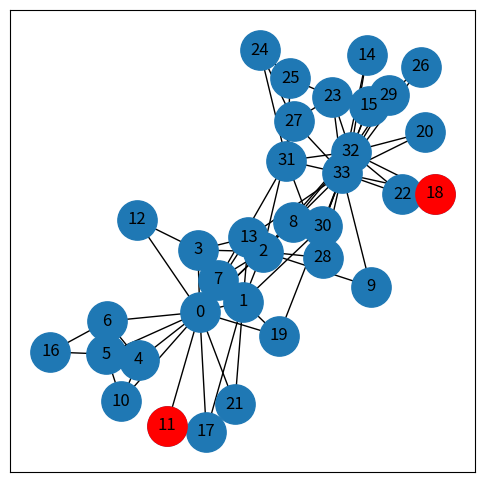
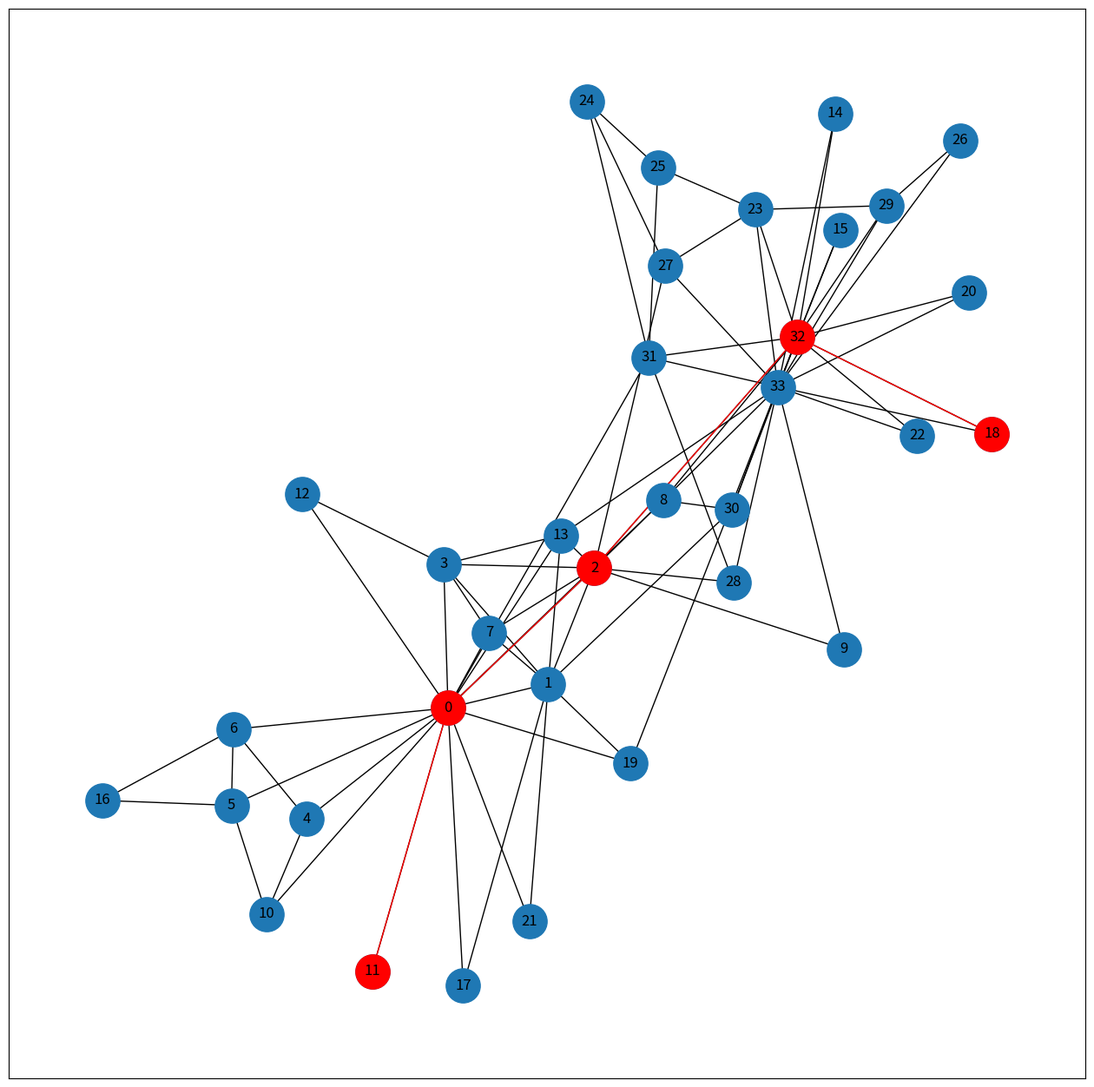
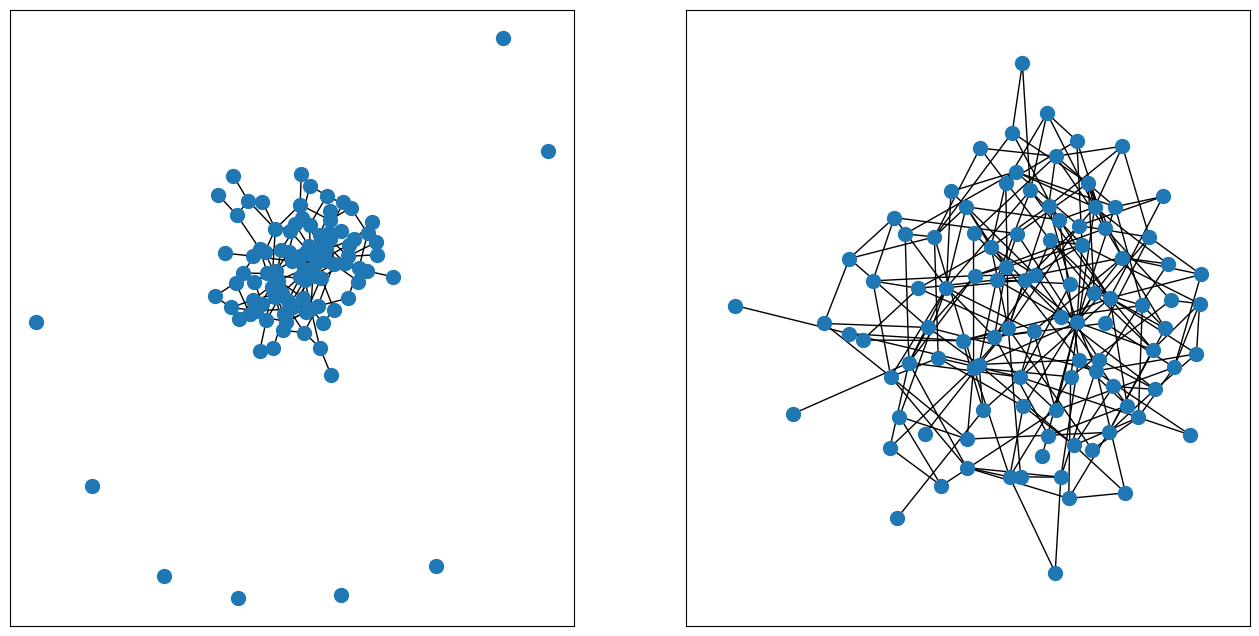
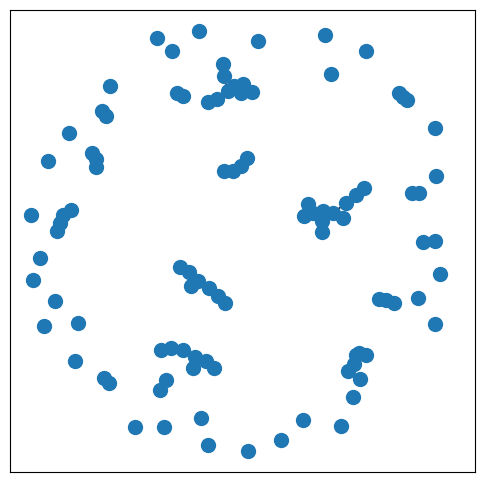
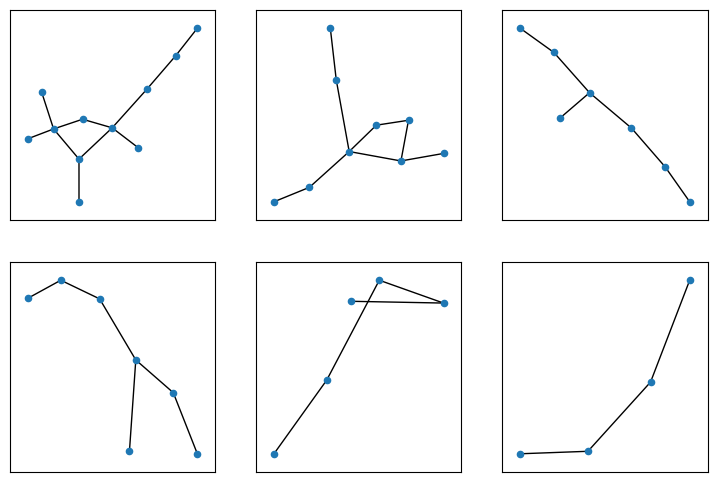
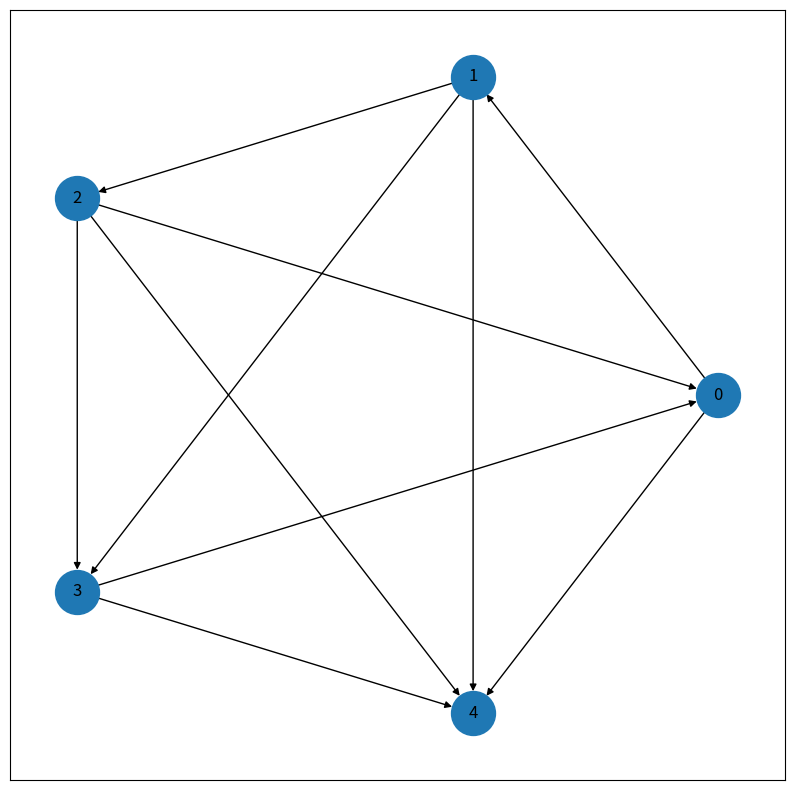
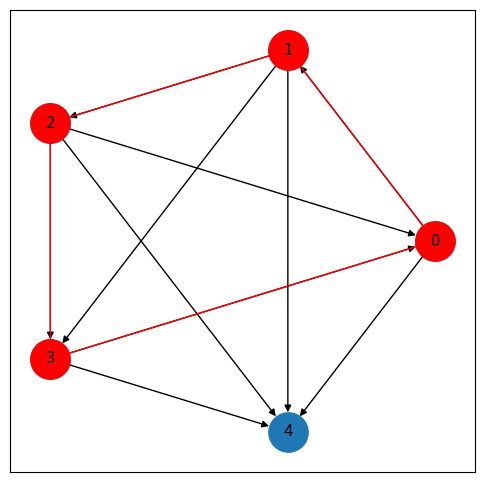
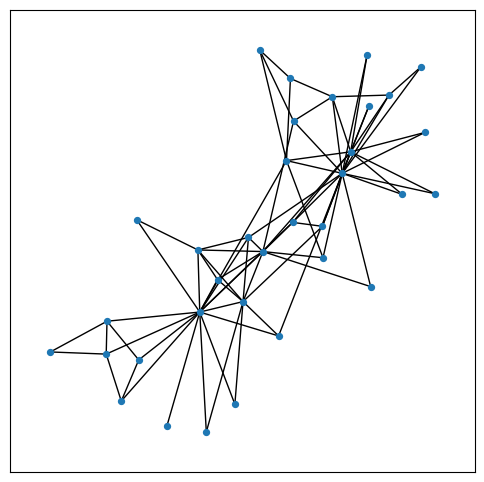
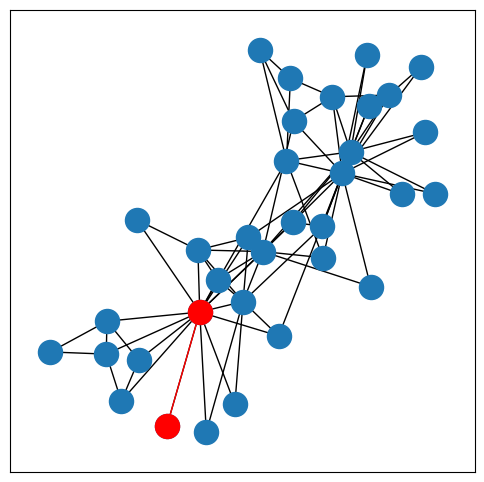
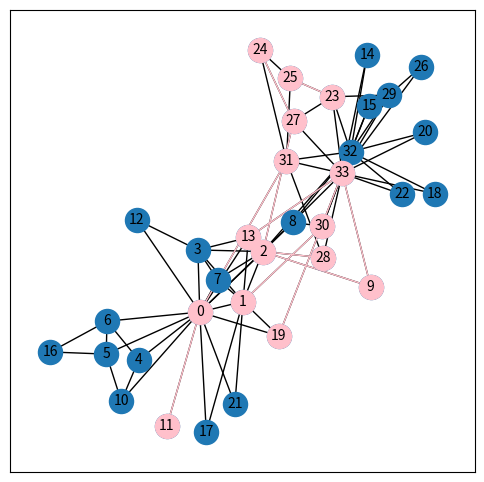
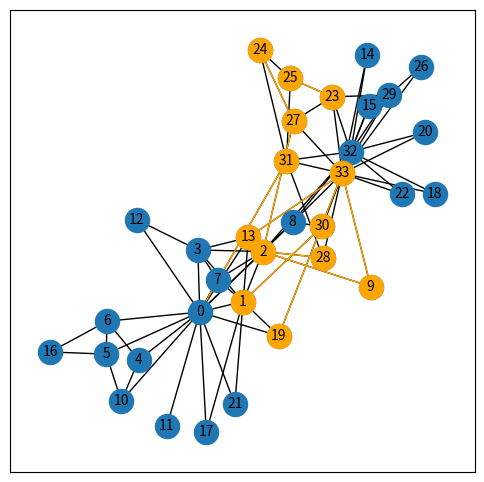
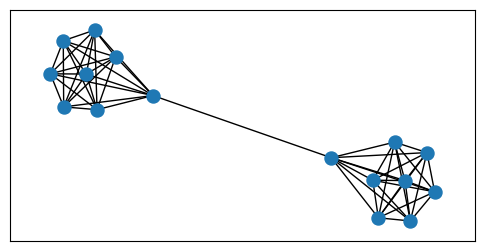
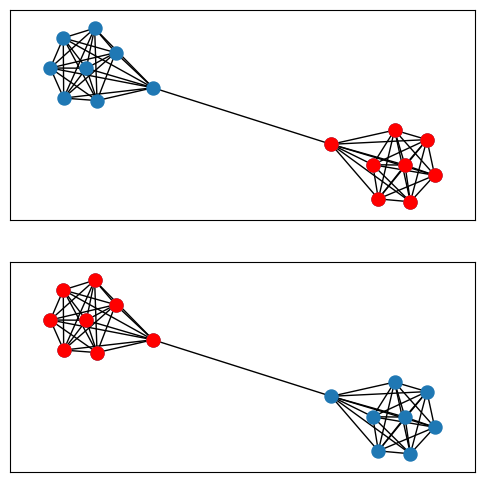

Here is the Python script that generated these plots, in order:


# https://www.osgeo.cn/networkx/auto_examples/index.html

# https://networkx.org/documentation/latest/auto_examples/index.html

#%%%%%%%%%%%%%%%%%%%%%%%%%%%%%%%%%%%%%%%%%%%%%%% 连通性，空手道俱乐部


import networkx as nx
import matplotlib.pyplot as plt

G = nx.karate_club_graph()
# 空手道俱乐部图
pos = nx.spring_layout(G,seed=2)

plt.figure(figsize = (6,6))
nx.draw_networkx(G, pos, node_size=800,)
nx.draw_networkx_nodes(G, pos, nodelist = [11, 18], node_color = 'r', node_size=800,)
# plt.savefig('空手道俱乐部图.svg')

# 检查两个节点是否连通
nx.has_path(G, 11, 18)


path_nodes = nx.shortest_path(G, 11, 18)
# 最短路径
path_nodes
# [11, 0, 2, 32, 18]

# 自定义函数将节点序列转化为边序列
def nodes_2_edges(node_list):
    # 使用列表生成式创建边的列表
    list_edges = [(node_list[i], node_list[i+1]) for i in range(len(node_list)-1)]
    return  list_edges

# 将节点序列转化为边序列
path_edges = nodes_2_edges(path_nodes)
# [(11, 0), (0, 2), (2, 32), (32, 18)]

plt.figure(figsize = (16,16))
nx.draw_networkx(G, pos, node_size=800,)
nx.draw_networkx_nodes(G,pos, nodelist = path_nodes, node_color = 'r', node_size=800,)
nx.draw_networkx_edges(G,pos, edgelist = path_edges, edge_color = 'r')
# plt.savefig('空手道俱乐部图，节点11、18最短路径.svg')

# 删除一条边
G.remove_edge(11,0)

# 再次检查两个节点是否连通
nx.has_path(G, 11, 8)
# False


#%%%%%%%%%%%%%%%%%%%%%%%%%%%%%%%%%%%%%%%%%%%%%%% 连通图 vs 非连通图

import networkx as nx
import numpy as np
import matplotlib.pyplot as plt

p = [0.03, 0.05]

fig, axes = plt.subplots(1, 2, figsize = (16, 8))
for ax_i, p_i in zip(axes.flatten(), p):
    # 参数n控制图中节点的数量
    # 参数p控制节点间连线存在的概率
    G = nx.gnp_random_graph(100, p_i, seed=8)

    # 检查无向图是否连通
    print(nx.is_connected(G))

    pos = nx.spring_layout(G, seed = 8)
    nx.draw_networkx(G, pos, ax = ax_i, with_labels = False, node_size=100)
    # ax_i.axis('off')
# plt.savefig('图的连通.svg')



#%%%%%%%%%%%%%%%%%%%%%%%%%%%%%%%%%%%%%%%%%%%%%%% 连通分量

import networkx as nx
import numpy as np
import matplotlib.pyplot as plt

G = nx.gnp_random_graph(100, 0.01, seed=8)
# 创建随机图

plt.figure(figsize = (6,6))
pos = nx.spring_layout(G, seed = 8)
nx.draw_networkx(G, pos, with_labels = False, node_size = 100)
# plt.savefig('全图.svg')

# 检查无向图是否连通
nx.is_connected(G)
# False

# 连通分量的数量
nx.number_connected_components(G)
# 49

# 连通分量
list_cc = nx.connected_components(G)

# 根据节点数从大到小排列连通分量
list_cc = sorted(list_cc, key=len, reverse=True)
for cc_idx in list_cc:
    print(cc_idx)

# 取出节点数较多的连通分量
fig, axes = plt.subplots(2,3,figsize = (9,6))
axes = axes.flatten()
for idx in range(6):
    Gcc_idx = G.subgraph(list_cc[idx])
    pos_Gcc_idx = {k: pos[k] for k in list(Gcc_idx.nodes())}
    # 可视化连通分量
    nx.draw_networkx(Gcc_idx, pos_Gcc_idx, ax = axes[idx], with_labels = False, node_size=20)
# plt.savefig('前6大连通分量.svg')


#%%%%%%%%%%%%%%%%%%%%%%%%%%%%%%%%%%%%%%%%%%%%%%% 强连通、弱连通

import matplotlib.pyplot as plt
import networkx as nx
import random

# 创建一个包含5个节点的无向完全图
G_undirected = nx.complete_graph(5)

# 创建一个新的有向图
G_directed = nx.DiGraph()

# 为每对节点随机选择方向
random.seed(8)
for u, v in G_undirected.edges():
    if random.choice([True, False]):
        G_directed.add_edge(u, v)
    else:
        G_directed.add_edge(v, u)

# 可视化图
plt.figure(figsize = (10, 10))
pos = nx.circular_layout(G_directed)
nx.draw_networkx(G_directed, pos = pos, with_labels = True, node_size = 1000)
# plt.savefig('完全图，设定边方向.svg')

nx.is_strongly_connected(G_directed)
# True
nx.is_weakly_connected(G_directed)
# True
list_strongly_cc = sorted(nx.strongly_connected_components(G_directed), key=len, reverse=True)
list(list_strongly_cc)
# [{0, 1, 2, 3, 4}]

# 自定义函数将节点序列转化为边序列 (闭环)
def nodes_2_edges(node_list):
    # 使用列表生成式创建边的列表
    list_edges = [(node_list[i], node_list[i+1]) for i in range(len(node_list)-1)]

    # 加上一个额外的边从最后一个节点回到第一个节点，形成闭环
    closing_edge = [(node_list[-1], node_list[0])]
    list_edges = list_edges + closing_edge
    return  list_edges

list_cc = list(list_strongly_cc[0])
# [0, 1, 2, 3, 4]

edges_strongly_cc = nodes_2_edges(list_cc)
# [(0, 1), (1, 2), (2, 3), (3, 4), (4, 0)]

# 可视化图
plt.figure(figsize = (6,6))
pos_Gcc_idx = {k: pos[k] for k in list_cc}
nx.draw_networkx(G_directed, pos = pos, with_labels = True, node_size = 800)
nx.draw_networkx_nodes(G_directed, nodelist = list_cc, pos = pos_Gcc_idx, node_size = 800, node_color = 'r')
nx.draw_networkx_edges(G_directed, pos = pos_Gcc_idx, edgelist = edges_strongly_cc, edge_color = 'r')
# plt.savefig('强连通分量.svg')


# # 可视化有向图中3个环
# fig, axes = plt.subplots(1, 3, figsize = (9,3))
# axes = axes.flatten()
# for nodes_i, ax_i in zip(list_cc, axes):
#     edges_i = nodes_2_edges(nodes_i)
#     nx.draw_networkx(G_directed, ax = ax_i, pos = pos, with_labels = True, node_size = 88)
#     nx.draw_networkx_nodes(G_directed, ax = ax_i, nodelist = nodes_i, pos = pos, node_size = 88, node_color = 'r')
#     nx.draw_networkx_edges(G_directed, pos = pos, ax = ax_i, edgelist = edges_i, edge_color = 'r')
#     ax_i.set_title(' → '.join(str(node) for node in nodes_i))
#     ax_i.axis('off')
# # plt.savefig('有向图中所有cycles.svg')



# largest = max(list_strongly_cc, key=len)

# G_directed_2 = nx.complete_graph(5, create_using = nx.DiGraph())
# # 可视化图
# plt.figure(figsize = (6,6))
# nx.draw_networkx(G_directed_2, pos = pos, with_labels = True, node_size = 188)
# # plt.savefig('完全图，设定边方向.svg')
# nx.is_strongly_connected(G_directed_2)


#%%%%%%%%%%%%%%%%%%%%%%%%%%%%%%%%%%%%%%%%%%%%%%% 桥、局部桥

import networkx as nx
import numpy as np
import matplotlib.pyplot as plt

# G = nx.balanced_tree(3, 5)
G = nx.karate_club_graph()
# 创建随机图
pos = nx.spring_layout(G, seed = 2)

plt.figure(figsize = (6,6))
nx.draw_networkx(G, pos, node_size = 18, with_labels = False)
# plt.savefig('全图.svg')


nx.has_bridges(G)
# True


#
bridges = list(nx.bridges(G))
# [(0, 11)]
len(bridges)
# 1


plt.figure(figsize = (6,6))
nx.draw_networkx(G, pos, with_labels = False)
nx.draw_networkx_nodes(G, pos=pos, nodelist = set(np.unique(bridges)), node_color = 'r')
nx.draw_networkx_edges( G, pos, edgelist=bridges, width=1, edge_color="r" )  # red color for bridges
# plt.axis("off")
# plt.savefig('桥.svg')


#  局部桥
local_bridges = list(nx.local_bridges(G, with_span=False))
len(local_bridges)


plt.figure(figsize = (6,6))
nx.draw_networkx(G, pos, with_labels = False)
nx.draw_networkx_nodes(G, pos=pos, nodelist = set(np.unique(local_bridges)), node_color = 'pink')
nx.draw_networkx_edges(G, pos, edgelist=local_bridges, width=1, edge_color="pink")
# 节点标签
nx.draw_networkx_labels(G, pos, font_size=10, font_family="sans-serif")
# plt.axis("off")
# plt.savefig('局部桥.svg')


plt.figure(figsize = (6,6))
nx.draw_networkx(G, pos, with_labels = False)
nx.draw_networkx_nodes(G, pos = pos, nodelist = set(np.unique(local_bridges)) - set(np.unique(bridges)), node_color = 'orange')
nx.draw_networkx_edges(G, pos, edgelist = set(local_bridges) - set(bridges), width=1, edge_color="orange")
# 节点标签
nx.draw_networkx_labels(G, pos, font_size=10, font_family="sans-serif")
# plt.axis("off")
# plt.savefig('局部桥中不是桥的边.svg')


#%%%%%%%%%%%%%%%%%%%%%%%%%%%%%%%%%%%%%%%%%%%%%%% 最大k边连通分量

import matplotlib.pyplot as plt
import networkx as nx

G = nx.barbell_graph(8, 0)
pos = nx.spring_layout(G, seed = 8)

# 可视化
plt.figure(figsize = (6,3))
nx.draw_networkx(G, pos = pos, node_size = 88, with_labels=False)
# plt.savefig('哑铃.svg')



nx.is_k_edge_connected(G, k=1)
# True
nx.is_k_edge_connected(G, k=2)
# False

list(nx.k_edge_components(G, k=2))

list_k_edge_cc = list(nx.k_edge_components(G, k=2))
fig, axes = plt.subplots(2,1,figsize = (6,6))
for idx in range(2):
    nx.draw_networkx(G, pos = pos, ax = axes[idx], node_size = 88, with_labels=False)
    nx.draw_networkx_nodes(G, pos = pos, ax = axes[idx], node_color = 'r', node_size = 88, nodelist = list_k_edge_cc[idx])
# plt.savefig('最大k边连通组件.svg')
